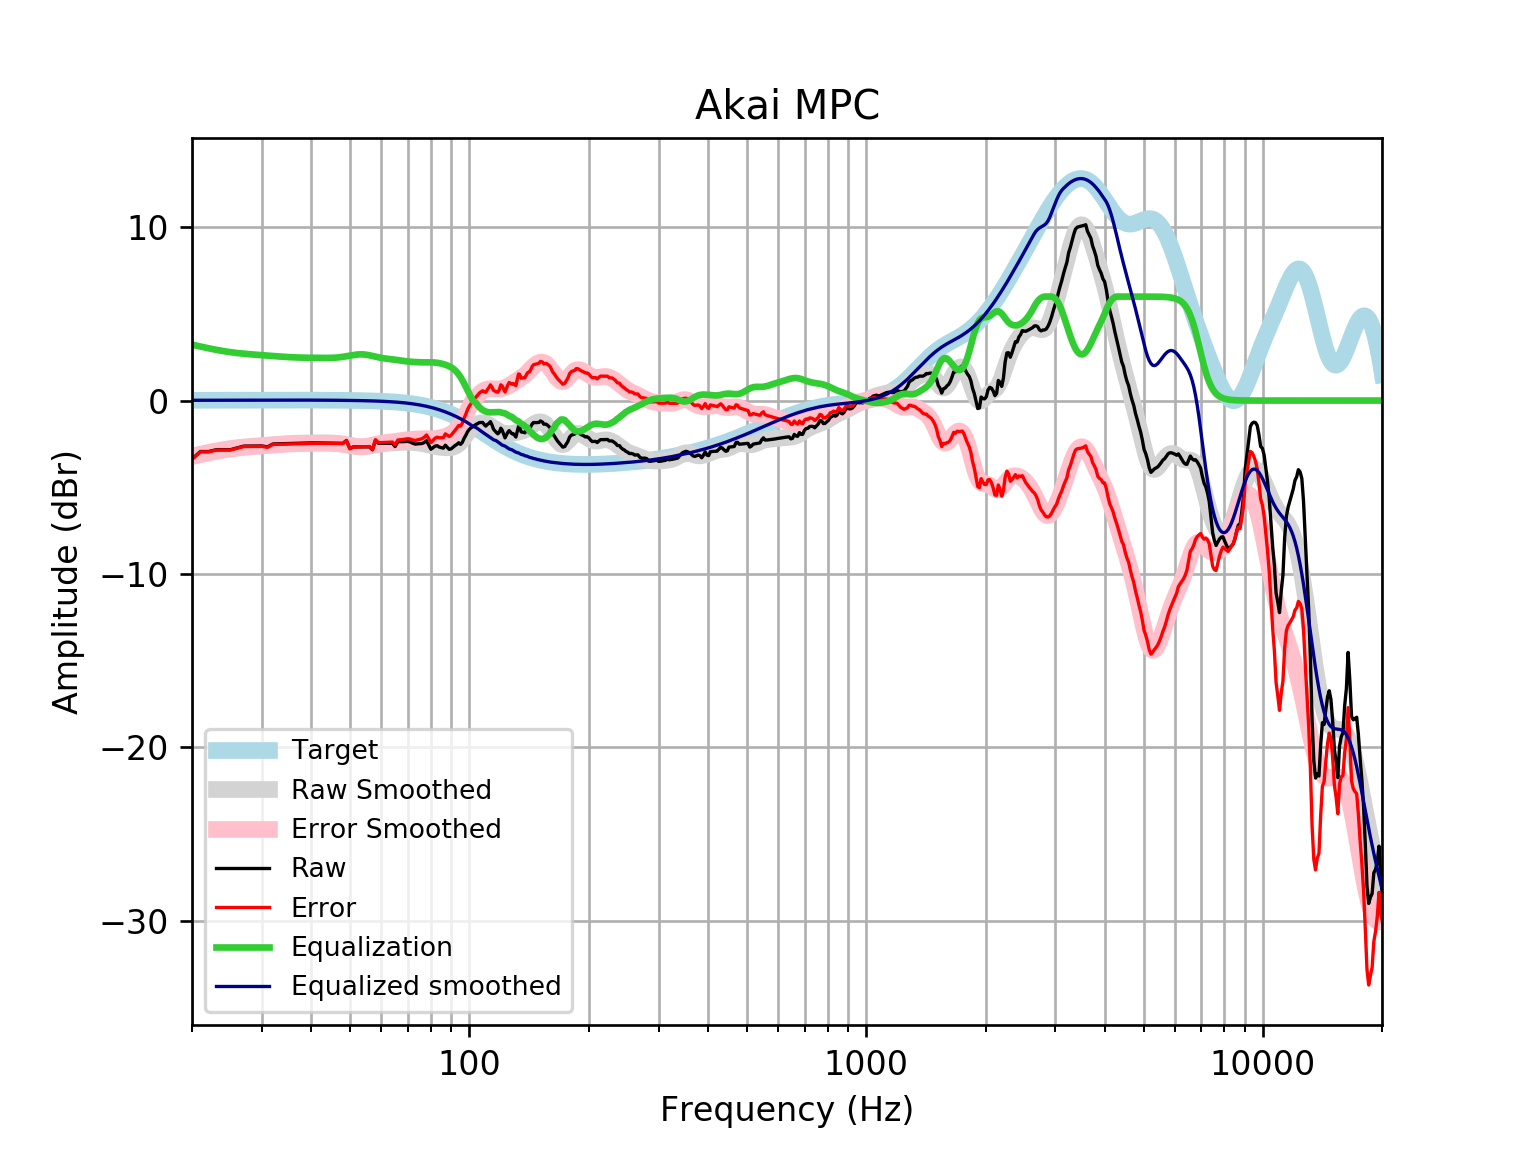

Data behind this chart, as committed beside it:
frequency, raw, error, smoothed, error_smoothed, equalization, equalized_raw, equalized_smoothed, target
20, -3.373, -3.39, -3.214, -3.231, 3.231, -0.1425, 0.01646, 0.01648
21, -2.94, -2.957, -3.101, -3.118, 3.118, 0.1785, 0.01765, 0.01765
22, -2.943, -2.962, -2.999, -3.018, 3.018, 0.075, 0.01877, 0.01876
23, -2.839, -2.859, -2.911, -2.93, 2.93, 0.0911, 0.01984, 0.01983
24, -2.836, -2.857, -2.834, -2.855, 2.855, 0.0188, 0.02085, 0.02084
25, -2.833, -2.855, -2.771, -2.793, 2.793, -0.04007, 0.02181, 0.02179
26, -2.731, -2.753, -2.721, -2.743, 2.743, 0.01277, 0.02271, 0.02269
27, -2.629, -2.652, -2.68, -2.704, 2.704, 0.07505, 0.02355, 0.02353
28, -2.627, -2.651, -2.647, -2.672, 2.672, 0.04442, 0.02433, 0.02431
29, -2.624, -2.649, -2.619, -2.644, 2.644, 0.01958, 0.02504, 0.02502
30, -2.62, -2.645, -2.593, -2.619, 2.619, -0.0008824, 0.02567, 0.02566
31, -2.67, -2.697, -2.568, -2.594, 2.594, -0.076, 0.02623, 0.02622
32, -2.504, -2.531, -2.544, -2.571, 2.571, 0.06672, 0.02668, 0.02668
33, -2.495, -2.522, -2.521, -2.548, 2.548, 0.05291, 0.02704, 0.02704
34, -2.486, -2.513, -2.5, -2.527, 2.527, 0.04121, 0.02728, 0.02728
35, -2.476, -2.504, -2.482, -2.509, 2.509, 0.03248, 0.0274, 0.0274
36, -2.467, -2.494, -2.467, -2.494, 2.494, 0.02736, 0.02739, 0.02739
37, -2.458, -2.485, -2.456, -2.483, 2.483, 0.02567, 0.02723, 0.02723
38, -2.45, -2.477, -2.449, -2.476, 2.476, 0.02617, 0.02691, 0.02692
39, -2.444, -2.471, -2.445, -2.471, 2.471, 0.02689, 0.02643, 0.02644
40, -2.442, -2.468, -2.442, -2.468, 2.468, 0.02596, 0.02578, 0.02579
41, -2.443, -2.468, -2.44, -2.465, 2.465, 0.02236, 0.02495, 0.02496
42, -2.446, -2.47, -2.439, -2.462, 2.462, 0.01644, 0.02393, 0.02393
43, -2.451, -2.473, -2.438, -2.461, 2.461, 0.009965, 0.02272, 0.02272
44, -2.456, -2.477, -2.44, -2.461, 2.461, 0.005611, 0.0213, 0.0213
45, -2.46, -2.48, -2.447, -2.466, 2.466, 0.006292, 0.01968, 0.01967
46, -2.463, -2.481, -2.46, -2.478, 2.478, 0.01442, 0.01785, 0.01783
47, -2.466, -2.482, -2.482, -2.497, 2.497, 0.0313, 0.01579, 0.01577
48, -2.468, -2.482, -2.512, -2.525, 2.525, 0.05673, 0.0135, 0.01347
49, -2.303, -2.314, -2.548, -2.559, 2.559, 0.2554, 0.01097, 0.01094
50, -2.771, -2.779, -2.587, -2.595, 2.595, -0.1756, 0.008186, 0.008144
51, -2.673, -2.678, -2.624, -2.629, 2.629, -0.04399, 0.005126, 0.00508
52, -2.673, -2.674, -2.653, -2.655, 2.655, -0.018, 0.001774, 0.001724
53, -2.671, -2.669, -2.669, -2.667, 2.667, -0.004245, -0.001894, -0.001946
54, -2.67, -2.664, -2.67, -2.664, 2.664, -0.005938, -0.005905, -0.005958
55, -2.669, -2.658, -2.655, -2.645, 2.645, -0.02361, -0.01029, -0.01034
56, -2.668, -2.653, -2.628, -2.613, 2.613, -0.05473, -0.01508, -0.01514
57, -2.844, -2.824, -2.594, -2.573, 2.573, -0.2709, -0.02033, -0.02038
58, -2.285, -2.259, -2.557, -2.531, 2.531, 0.246, -0.02607, -0.02611
59, -2.466, -2.434, -2.525, -2.492, 2.492, 0.02629, -0.03234, -0.03238
60, -2.466, -2.426, -2.499, -2.46, 2.46, -0.005934, -0.03921, -0.03925
61, -2.465, -2.418, -2.48, -2.434, 2.434, -0.03129, -0.04672, -0.04675
62, -2.465, -2.41, -2.468, -2.413, 2.413, -0.0519, -0.05494, -0.05496
63, -2.466, -2.402, -2.459, -2.395, 2.395, -0.07108, -0.06392, -0.06393
64, -2.469, -2.395, -2.451, -2.377, 2.377, -0.09172, -0.07372, -0.07373
65, -2.653, -2.568, -2.441, -2.357, 2.357, -0.296, -0.0844, -0.08441
66, -2.373, -2.277, -2.43, -2.334, 2.334, -0.03938, -0.09604, -0.09603
67, -2.373, -2.265, -2.419, -2.31, 2.31, -0.06332, -0.1087, -0.1087
68, -2.371, -2.248, -2.41, -2.288, 2.288, -0.08301, -0.1224, -0.1224
69, -2.364, -2.227, -2.405, -2.268, 2.268, -0.09595, -0.1372, -0.1372
70, -2.353, -2.2, -2.406, -2.252, 2.252, -0.1012, -0.1533, -0.1533
71, -2.393, -2.223, -2.411, -2.24, 2.24, -0.1531, -0.1706, -0.1706
72, -2.462, -2.273, -2.42, -2.231, 2.231, -0.2316, -0.1892, -0.1892
73, -2.51, -2.301, -2.432, -2.223, 2.223, -0.2879, -0.2092, -0.2092
74, -2.497, -2.266, -2.446, -2.215, 2.215, -0.2815, -0.2306, -0.2305
75, -2.486, -2.233, -2.462, -2.209, 2.209, -0.2772, -0.2535, -0.2534
76, -2.479, -2.201, -2.482, -2.204, 2.204, -0.2746, -0.2778, -0.2778
77, -2.419, -2.115, -2.506, -2.202, 2.202, -0.217, -0.3037, -0.3037
78, -2.317, -1.985, -2.534, -2.202, 2.202, -0.1142, -0.3312, -0.3312
79, -2.567, -2.207, -2.564, -2.204, 2.204, -0.3632, -0.3604, -0.3603
... 553 more rows
